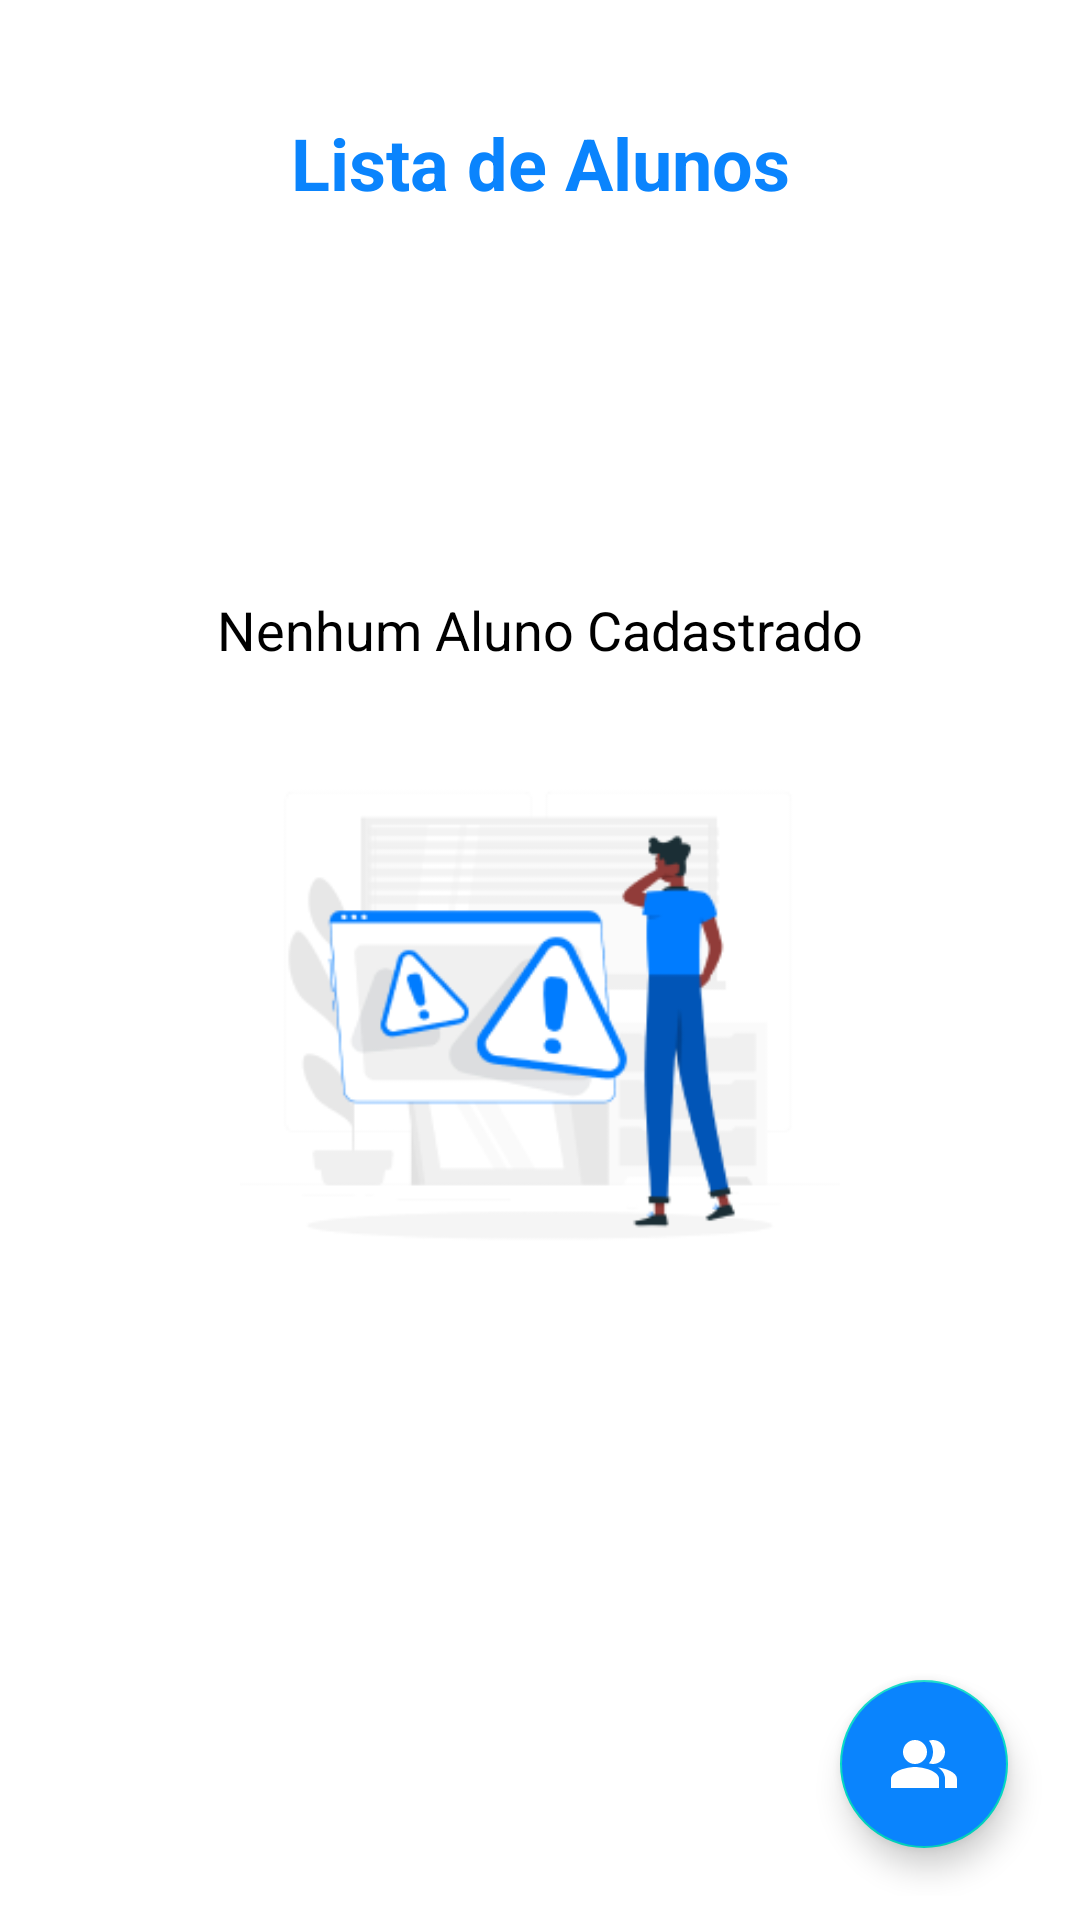

Reconstruct the res/layout file that produces this screen, plus the resources it refers to.
<!-- AndroidManifest.xml: application theme Theme.MatFIT -->
<!-- res/layout/fragment_aluno.xml -->
<?xml version="1.0" encoding="utf-8"?>
<androidx.constraintlayout.widget.ConstraintLayout xmlns:android="http://schemas.android.com/apk/res/android"
    xmlns:app="http://schemas.android.com/apk/res-auto"
    xmlns:tools="http://schemas.android.com/tools"
    android:id="@+id/main"
    android:background="@drawable/shape_background"
    android:layout_width="match_parent"
    android:layout_height="match_parent"
    android:padding="8dp"
    tools:context=".view.MainActivity">

    <androidx.constraintlayout.widget.ConstraintLayout
        android:id="@+id/constraintLayout"
        android:layout_width="match_parent"
        android:layout_height="100dp"
        android:background="@drawable/shape_background"
        android:padding="30dp"
        tools:ignore="MissingConstraints"
        tools:layout_editor_absoluteX="8dp"
        tools:layout_editor_absoluteY="8dp">

        <TextView
            android:id="@+id/textQuantity"
            style="@style/CardTextNormal"
            android:textColor="@color/blue"
            android:text="@string/textTotalAlunosRegisted"
            app:layout_constraintEnd_toEndOf="parent"
            app:layout_constraintHorizontal_chainStyle="packed"
            app:layout_constraintStart_toStartOf="parent"
            app:layout_constraintTop_toTopOf="parent" />

    </androidx.constraintlayout.widget.ConstraintLayout>

    <androidx.recyclerview.widget.RecyclerView
        android:id="@+id/recyclerListAlunos"
        android:layout_width="0dp"
        android:layout_height="0dp"
        android:background="@drawable/shape_background"
        app:layout_constraintBottom_toBottomOf="parent"
        app:layout_constraintEnd_toEndOf="parent"
        app:layout_constraintHorizontal_bias="0.0"
        app:layout_constraintStart_toStartOf="parent"
        app:layout_constraintTop_toBottomOf="@id/constraintLayout"
        app:layout_constraintVertical_bias="0.0" />

    <LinearLayout
        android:id="@+id/empty_view"
        android:layout_width="match_parent"
        android:layout_height="match_parent"
        android:orientation="vertical"
        android:gravity="center"
        android:visibility="visible">

        <TextView
            android:id="@+id/empty_text"
            android:layout_width="wrap_content"
            android:layout_height="wrap_content"
            android:text="@string/textListEmptyAluno"
            android:textSize="18sp"
            android:textColor="@android:color/black" />

        <ImageView
            android:id="@+id/empty_image"
            android:layout_width="200dp"
            android:layout_height="200dp"
            android:src="@drawable/img_not_found_png"
            android:layout_marginTop="20dp" />

    </LinearLayout>

    <com.google.android.material.floatingactionbutton.FloatingActionButton
        android:id="@+id/btnAdd"
        style="@style/Buttons"
        android:layout_marginEnd="16dp"
        android:layout_marginBottom="16dp"
        android:src="@drawable/ic_aluno"
        app:tint="@color/white"
        app:layout_constraintBottom_toBottomOf="parent"
        app:layout_constraintEnd_toEndOf="parent"
        tools:ignore="ContentDescription" />

</androidx.constraintlayout.widget.ConstraintLayout>
<!-- resources referenced by this layout -->
<resources>
  <color name="blue">#0A84FD</color>
  <color name="white">#FFF</color>
  <!-- drawable ic_aluno (drawable) -->
  <vector xmlns:android="http://schemas.android.com/apk/res/android" android:height="24dp" android:tint="#000000" android:viewportHeight="24" android:viewportWidth="24" android:width="24dp">
  
      <path android:fillColor="@android:color/white" android:fillType="evenOdd" android:pathData="M16.67,13.13C18.04,14.06 19,15.32 19,17v3h4v-3C23,14.82 19.43,13.53 16.67,13.13z"/>
  
      <path android:fillColor="@android:color/white" android:fillType="evenOdd" android:pathData="M9,8m-4,0a4,4 0,1 1,8 0a4,4 0,1 1,-8 0"/>
  
      <path android:fillColor="@android:color/white" android:fillType="evenOdd" android:pathData="M15,12c2.21,0 4,-1.79 4,-4c0,-2.21 -1.79,-4 -4,-4c-0.47,0 -0.91,0.1 -1.33,0.24C14.5,5.27 15,6.58 15,8s-0.5,2.73 -1.33,3.76C14.09,11.9 14.53,12 15,12z"/>
  
      <path android:fillColor="@android:color/white" android:fillType="evenOdd" android:pathData="M9,13c-2.67,0 -8,1.34 -8,4v3h16v-3C17,14.34 11.67,13 9,13z"/>
  
  </vector>
  <!-- drawable img_not_found_png: png bitmap (drawable, 19955 bytes) -->
  <!-- drawable shape_background (drawable) -->
  <?xml version="1.0" encoding="utf-8"?>
  <shape xmlns:android="http://schemas.android.com/apk/res/android"
      android:shape="rectangle">
  
      <gradient
          android:startColor="@color/white"
          android:endColor="@color/white"
          android:type="linear"
          android:angle="200"
          />
  </shape>
  <string name="textListEmptyAluno">Nenhum Aluno Cadastrado</string>
  <string name="textTotalAlunosRegisted">Lista de Alunos</string>
  <style name="Buttons">
          <item name="android:layout_width">wrap_content</item>
          <item name="android:layout_height">wrap_content</item>
          <item name="android:paddingStart">64dp</item>
          <item name="android:paddingEnd">64dp</item>
          <item name="android:layout_marginTop">24dp</item>
          <item name="android:layout_gravity">center_horizontal</item>
          <item name="android:backgroundTint">@color/blue</item>
          <item name="android:textColor">@color/white</item>
          <item name="android:textSize">17sp</item>
          <item name="android:textStyle">bold</item>
      </style>
  <style name="CardTextNormal">
          <item name="android:layout_width">wrap_content</item>
          <item name="android:layout_height">wrap_content</item>
          <item name="android:textSize">24sp</item>
          <item name="android:textColor">@color/black</item>
          <item name="android:textStyle">bold</item>
      </style>
  <style name="Theme.MatFIT" parent="Theme.MaterialComponents.DayNight.DarkActionBar">
          
          <item name="colorPrimary">@color/purple_500</item>
          <item name="colorPrimaryVariant">@color/purple_700</item>
          <item name="colorOnPrimary">@color/white</item>
          
          <item name="colorSecondary">@color/teal_200</item>
          <item name="colorSecondaryVariant">@color/teal_700</item>
          <item name="colorOnSecondary">@color/black</item>
          
          <item name="android:statusBarColor">?attr/colorPrimaryVariant</item>
          
      </style>
  <color name="black">#FF000000</color>
  <color name="purple_500">#6462a3</color>
  <color name="purple_700">#3b3a61</color>
  <color name="teal_200">#FF03DAC5</color>
  <color name="teal_700">#FF018786</color>
</resources>
